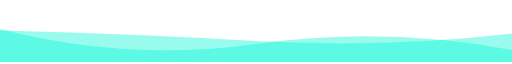
t = 0.00 s
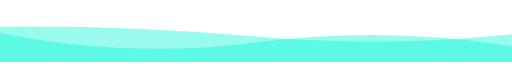
t = 1.67 s
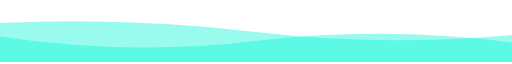
t = 3.33 s
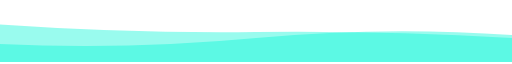
t = 6.66 s
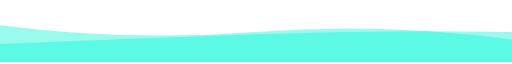
t = 8.33 s
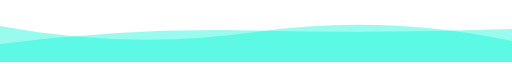
t = 10.00 s

The animated SVG that drew these frames (rendered in a browser with its animation timeline set to each time). Animation: 2 SMIL elements (animate=2), 1 CSS @keyframes rule; frames cover the first 10.00 s, repeats indefinitely.

<svg width="100%" height="100" xmlns="http://www.w3.org/2000/svg" xmlns:xlink="http://www.w3.org/1999/xlink" style="z-index:1;position:relative" viewBox="0 0 854 100">
  <style>
    .text { font-size: 70px; font-weight: 700; font-family: -apple-system,BlinkMacSystemFont,Segoe UI,Helvetica,Arial,sans-serif; }
    .desc { font-size: 20px; font-weight: 500; font-family: -apple-system,BlinkMacSystemFont,Segoe UI,Helvetica,Arial,sans-serif; }
    path { transform: rotate(180deg); transform-origin: 50% 50%; }
    .text, .desc { animation: fadeIn 1.2s ease-in-out forwards; }
    @keyframes fadeIn { from { opacity: 0; } to { opacity: 1; } }
  </style>
  <g transform="translate(427, 50) scale(1, 1) translate(-427, -50)">
    <path d="" fill="#00f5d4" opacity="0.4">
      <animate attributeName="d" dur="20s" repeatCount="indefinite" keyTimes="0;0.333;0.667;1" calcmod="spline" keySplines="0.2 0 0.2 1;0.2 0 0.2 1;0.2 0 0.2 1" begin="0s" values="M0 0L 0 20Q 213.5 60 427 30T 854 55L 854 0 Z;M0 0L 0 45Q 213.5 60 427 40T 854 30L 854 0 Z;M0 0L 0 65Q 213.5 35 427 65T 854 30L 854 0 Z;M0 0L 0 20Q 213.5 60 427 30T 854 55L 854 0 Z"></animate>
    </path>
    <path d="" fill="#00f5d4" opacity="0.4">
      <animate attributeName="d" dur="20s" repeatCount="indefinite" keyTimes="0;0.333;0.667;1" calcmod="spline" keySplines="0.2 0 0.2 1;0.2 0 0.2 1;0.2 0 0.2 1" begin="-10s" values="M0 0L 0 35Q 213.5 80 427 50T 854 60L 854 0 Z;M0 0L 0 50Q 213.5 20 427 20T 854 40L 854 0 Z;M0 0L 0 45Q 213.5 25 427 50T 854 65L 854 0 Z;M0 0L 0 35Q 213.5 80 427 50T 854 60L 854 0 Z"></animate>
    </path>
  </g>
</svg>
